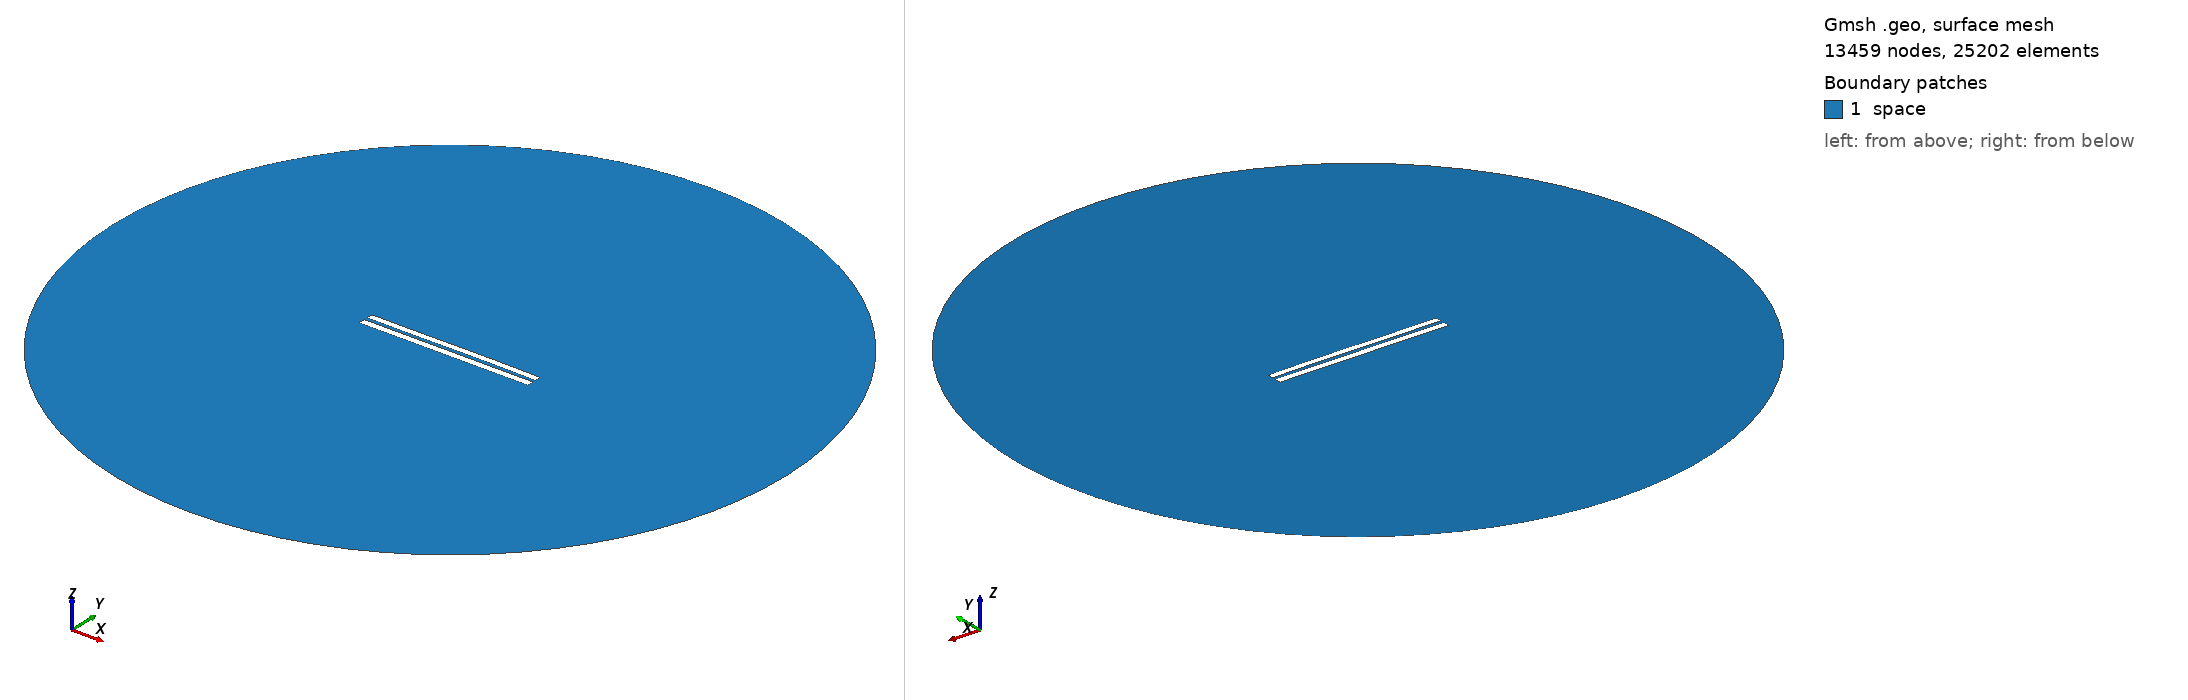

Gmsh geometry script, surface-meshed: 13459 nodes, 25202 surface elements. Boundary patches (legend numbers): 1 space. Left view from above one corner, right view from below the opposite corner. Legend entries are the model's physical surfaces. The drawing asked Gmsh for element sizes between 1% and 20% of the model's largest extent; the script's own settings can give other sizes.

=== 4708.geo (drawn) ===
//---------------------------------------
// Geometry kernel
//---------------------------------------

SetFactory("OpenCASCADE");



//---------------------------------------
// Parameters of the geometry
//---------------------------------------

// Overetch of the upper plate
overetch = 0.125;

// Distance between the plates
distance = 2.0;

// Discretization over the x axis (for the deformation)
nx = 50; 

// Length of the plate
L = 100 - overetch; 

// Number of modes
n = 4; 

// 1st mode coefficient
coeff(1) = 0.0;
beta(1) = 0.596864 * 3.1415926535 / L;

// 2nd mode coefficient
coeff(2) = 0.07499999999999998;
beta(2) = 1.49418 * 3.1415926535 / L;

// 3rd mode coefficient
coeff(3) = -0.075;
beta(3) = 2.50025 * 3.1415926535 / L;

// 4th mode coefficient
coeff(4) = 0.0;
beta(4) = 3.49999 * 3.1415926535 / L;



//---------------------------------------
// Upper plate (deformed rectangle)
//---------------------------------------

// Coordiantes of the upper plate
xmin = -50;
xmax = 50 - overetch;

// Height of the upper plate
yheight = 4 - 2 * overetch;

// Indexes of the points
UpperID[] = {};
LowerID[] = {};
LeftID[] = {};
RightID[] = {};

// Point index
p = 1;

// Horizontal edges
For i In {1:nx}
    x = xmin + (i-1)*(xmax - xmin)/(nx-1);

    y_bottom = distance / 2 + overetch;
    For j In {1:n}
        C = (Cosh(beta(j)*L) + Cos(beta(j)*L)) / (Sinh(beta(j)*L) + Sin(beta(j)*L));
        y_bottom  = y_bottom + coeff(j) * (Cosh(beta(j)*(x+50)) - Cos(beta(j)*(x+50)) - C * (Sinh(beta(j)*(x+50)) - Sin(beta(j)*(x+50))));
    EndFor

    y_top = y_bottom + yheight;

    Point(p) = {x, y_top, 0, 1.0};
    UpperID[i] = p;
    p = p + 1;

    Point(p) = {x, y_bottom, 0, 1.0};
    LowerID[i] = p;
    p = p + 1;
EndFor

// Create point lists
UpperPts[] = {}; LowerPts[] = {};
For i In {1:nx}
  UpperPts[] += {UpperID[i]};
  LowerPts[] += {LowerID[i]};
EndFor

// Build splines
Spline(1) = {UpperPts[]};
Spline(2) = {LowerPts[]};
Line(3) = {LowerPts[nx-1], UpperPts[nx-1]};
Line(4) = {LowerPts[0], UpperPts[0]};

// Build the plane surface
Curve Loop(1) = {2, 3, -1, -4};
Plane Surface(1) = {1};



//---------------------------------------
// Lower plate (rectangle)
//---------------------------------------

// Vertices
Point(1001) = {-50, -1, 0, 1.0};
Point(1002) = { 50, -1, 0, 1.0};
Point(1003) = { 50,  -5, 0, 1.0};
Point(1004) = {-50,  -5, 0, 1.0};

// Edges
Line(5) = {1001, 1002};
Line(6) = {1002, 1003};
Line(7) = {1003, 1004};
Line(8) = {1004, 1001};

// Plane surface
Line Loop(2) = {5, 6, 7, 8};
Plane Surface(2) = {2}; 



//---------------------------------------
// Outer (fictious) boundary
//---------------------------------------

// Points
Point(1005) = {0, 0, 0};       // Center
Point(1006) = {200, 0, 0};     // Start point
Point(1007) = {0, 200, 0};     // 90 degrees
Point(1008) = {-200, 0, 0};    // 180 degrees
Point(1009) = {0, -200, 0};    // 270 degrees

// Circle arcs (each needs start, center, end)
Circle(9) = {1006, 1005, 1007};
Circle(10) = {1007, 1005, 1008};
Circle(11) = {1008, 1005, 1009};
Circle(12) = {1009, 1005, 1006};

// Plane surface for the entire domain
Curve Loop(3) = {9, 10, 11, 12};
Surface(3) = {3};

// Subtract the plates from the whole domain to obtain the actual domain where we want to solve the equations
BooleanDifference{ Surface{3}; Delete; }{ Surface{1}; Surface{2}; Delete; }




//---------------------------------------
// Transfinite Lines/Curves
//---------------------------------------

// Set the number of points on the boundaries
r = 7;

// Plates
Transfinite Curve {1, 2} = 50*r Using Progression 1;
Transfinite Curve {3, 4} = 2*r Using Progression 1;
Transfinite Line {5, 7} = 50*r Using Progression 1;
Transfinite Line {6, 8} = 2*r Using Progression 1;

// Outer boundary
Transfinite Line {9, 10, 11, 12} = 20 Using Progression 1;



//---------------------------------------
// Physical groups
//---------------------------------------                

// Physical curves (boundaries)
Physical Line("force_segment", 10) = {2};
Physical Line("upper_plate", 11) = {1, 3, 4};
Physical Line("lower_plate", 12) = {5, 6, 7, 8};
Physical Line("boundary", 20) = {9, 10, 11, 12};

// Physical Surfaces
Physical Surface("space", 30) = {3};



//---------------------------------------
// 6. Generate the Mesh
//---------------------------------------

// 2D mesh generation
Mesh 2;
